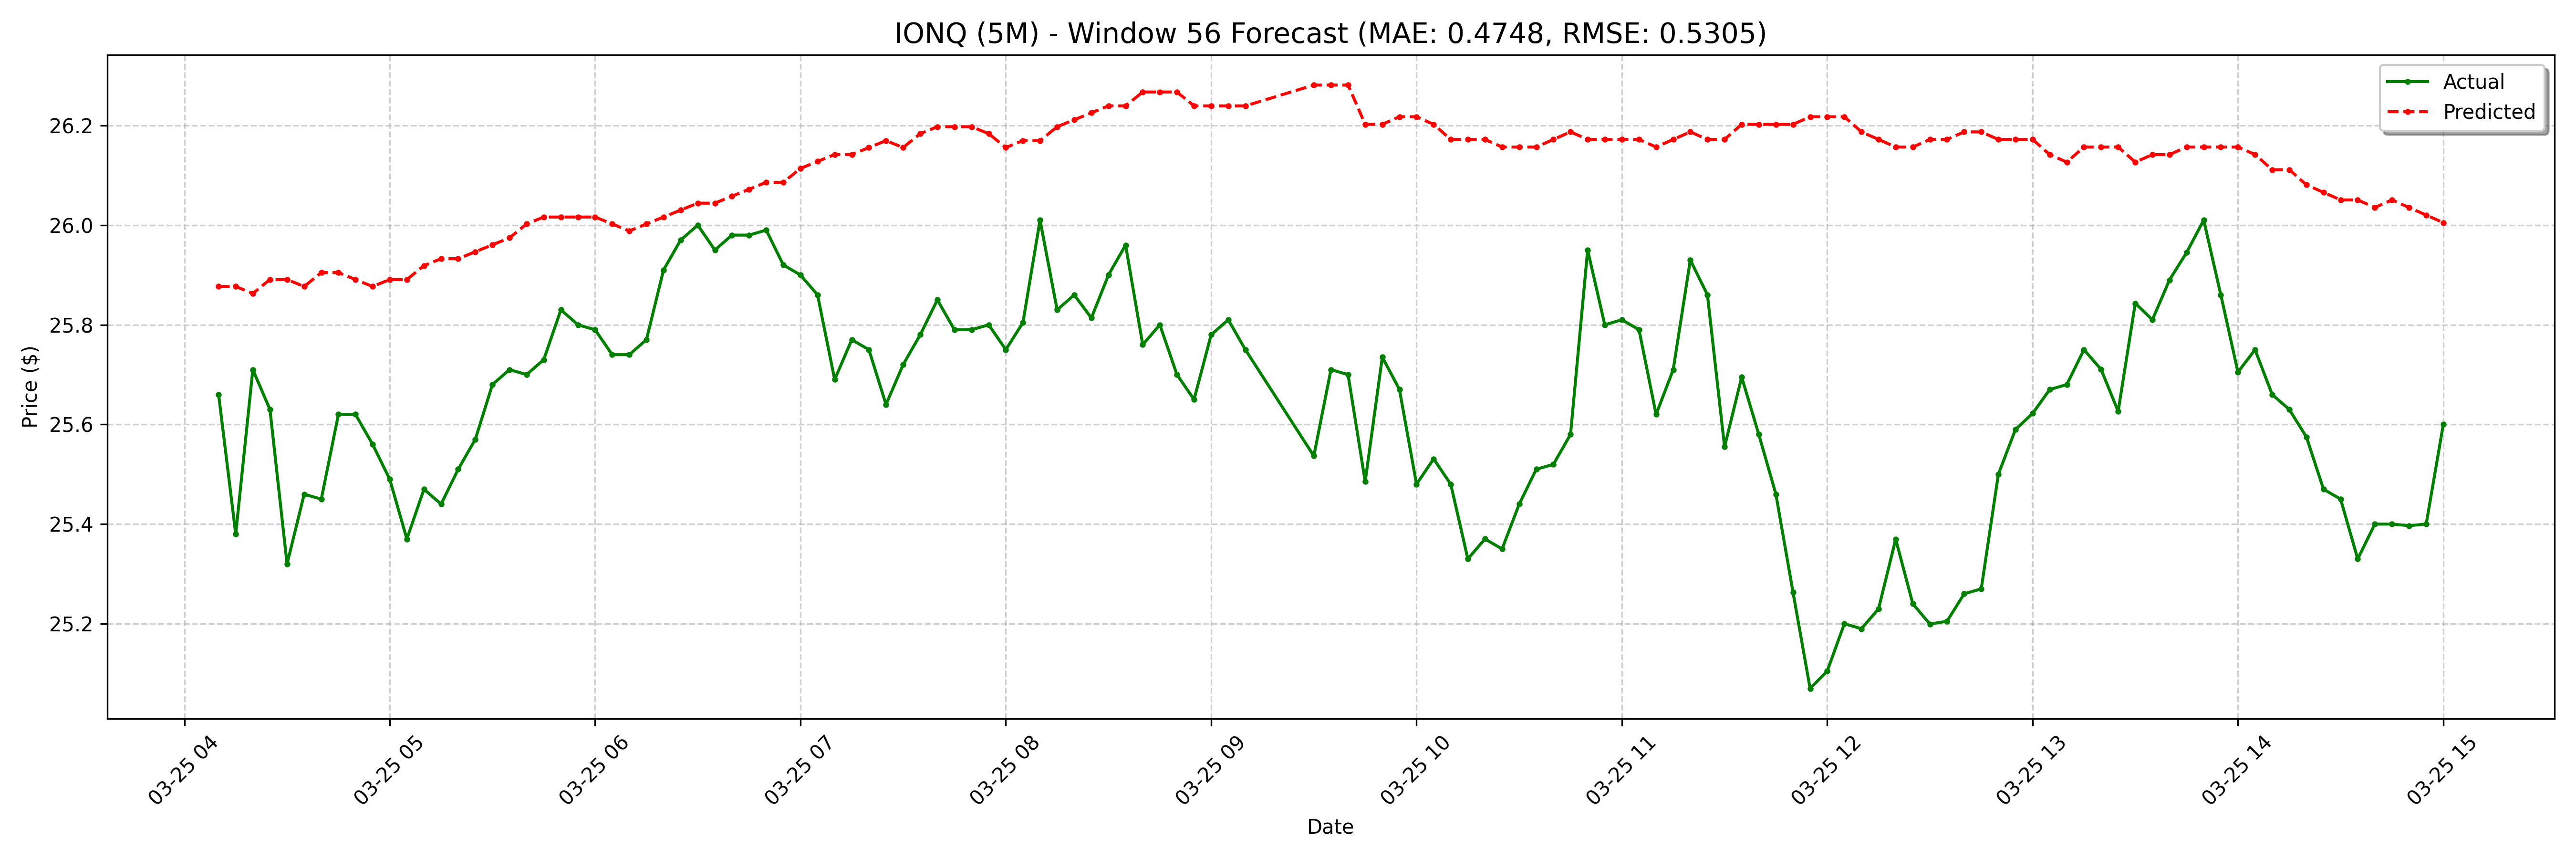

Source data for this figure (header and first rows):
date, actual, forecast
2025-03-25 04:10:00-04:00, 25.66, 25.88
2025-03-25 04:15:00-04:00, 25.38, 25.88
2025-03-25 04:20:00-04:00, 25.71, 25.86
2025-03-25 04:25:00-04:00, 25.63, 25.89
2025-03-25 04:30:00-04:00, 25.32, 25.89
2025-03-25 04:35:00-04:00, 25.46, 25.88
2025-03-25 04:40:00-04:00, 25.45, 25.9
2025-03-25 04:45:00-04:00, 25.62, 25.9
2025-03-25 04:50:00-04:00, 25.62, 25.89
2025-03-25 04:55:00-04:00, 25.56, 25.88
2025-03-25 05:00:00-04:00, 25.49, 25.89
2025-03-25 05:05:00-04:00, 25.37, 25.89
2025-03-25 05:10:00-04:00, 25.47, 25.92
2025-03-25 05:15:00-04:00, 25.44, 25.93
2025-03-25 05:20:00-04:00, 25.51, 25.93
2025-03-25 05:25:00-04:00, 25.57, 25.95
2025-03-25 05:30:00-04:00, 25.68, 25.96
2025-03-25 05:35:00-04:00, 25.71, 25.97
2025-03-25 05:40:00-04:00, 25.7, 26
2025-03-25 05:45:00-04:00, 25.73, 26.02
2025-03-25 05:50:00-04:00, 25.83, 26.02
2025-03-25 05:55:00-04:00, 25.8, 26.02
2025-03-25 06:00:00-04:00, 25.79, 26.02
2025-03-25 06:05:00-04:00, 25.74, 26
2025-03-25 06:10:00-04:00, 25.74, 25.99
2025-03-25 06:15:00-04:00, 25.77, 26
2025-03-25 06:20:00-04:00, 25.91, 26.02
2025-03-25 06:25:00-04:00, 25.97, 26.03
2025-03-25 06:30:00-04:00, 26.0, 26.04
2025-03-25 06:35:00-04:00, 25.95, 26.04
2025-03-25 06:40:00-04:00, 25.98, 26.06
2025-03-25 06:45:00-04:00, 25.98, 26.07
2025-03-25 06:50:00-04:00, 25.99, 26.09
2025-03-25 06:55:00-04:00, 25.92, 26.09
2025-03-25 07:00:00-04:00, 25.9, 26.11
2025-03-25 07:05:00-04:00, 25.86, 26.13
2025-03-25 07:10:00-04:00, 25.69, 26.14
2025-03-25 07:15:00-04:00, 25.77, 26.14
2025-03-25 07:20:00-04:00, 25.75, 26.16
2025-03-25 07:25:00-04:00, 25.64, 26.17
2025-03-25 07:30:00-04:00, 25.72, 26.16
2025-03-25 07:35:00-04:00, 25.78, 26.18
2025-03-25 07:40:00-04:00, 25.85, 26.2
2025-03-25 07:45:00-04:00, 25.79, 26.2
2025-03-25 07:50:00-04:00, 25.79, 26.2
2025-03-25 07:55:00-04:00, 25.8, 26.18
2025-03-25 08:00:00-04:00, 25.75, 26.16
2025-03-25 08:05:00-04:00, 25.8, 26.17
2025-03-25 08:10:00-04:00, 26.01, 26.17
2025-03-25 08:15:00-04:00, 25.83, 26.2
2025-03-25 08:20:00-04:00, 25.86, 26.21
2025-03-25 08:25:00-04:00, 25.81, 26.23
2025-03-25 08:30:00-04:00, 25.9, 26.24
2025-03-25 08:35:00-04:00, 25.96, 26.24
2025-03-25 08:40:00-04:00, 25.76, 26.27
2025-03-25 08:45:00-04:00, 25.8, 26.27
2025-03-25 08:50:00-04:00, 25.7, 26.27
2025-03-25 08:55:00-04:00, 25.65, 26.24
2025-03-25 09:00:00-04:00, 25.78, 26.24
2025-03-25 09:05:00-04:00, 25.81, 26.24
... 68 more rows
